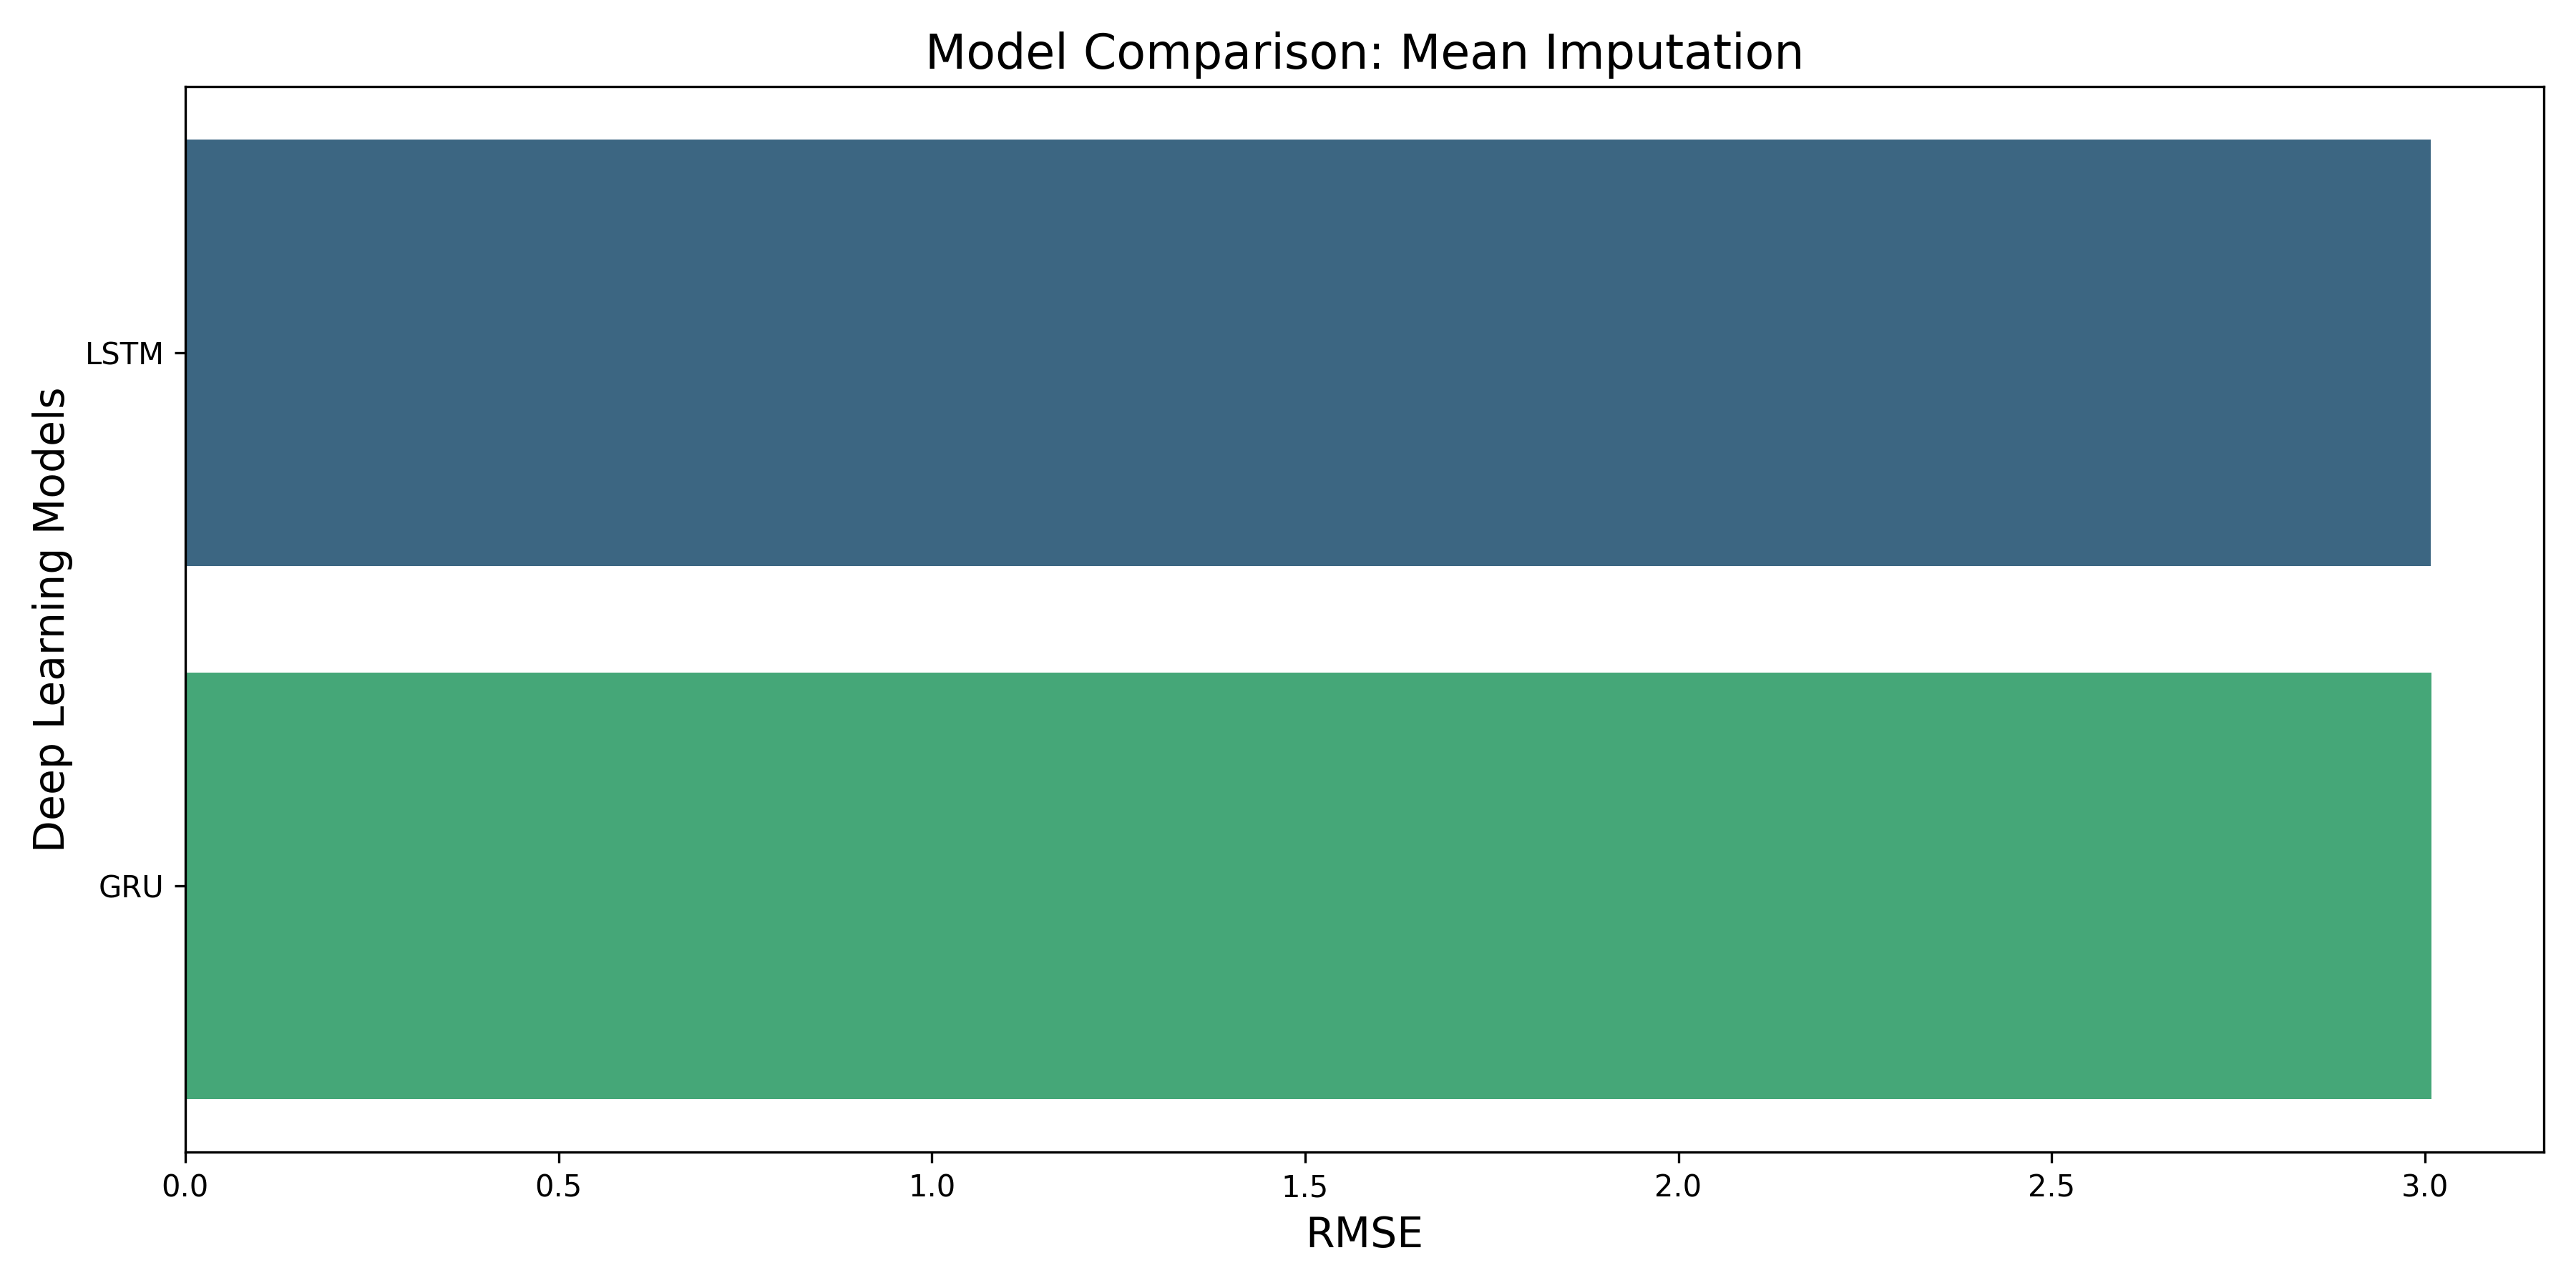

The file beside this chart, header and first rows:
Model, MSE, RMSE, MAE, R2 Score, Training Time (s), Strategy type, Preprocessing time
LSTM, 9.047, 3.008, 2.354, -0.0001154, 34.32, mean_imp, 0.8512
GRU, 9.053, 3.009, 2.34, -0.0007793, 31.18, mean_imp, 0.8512
